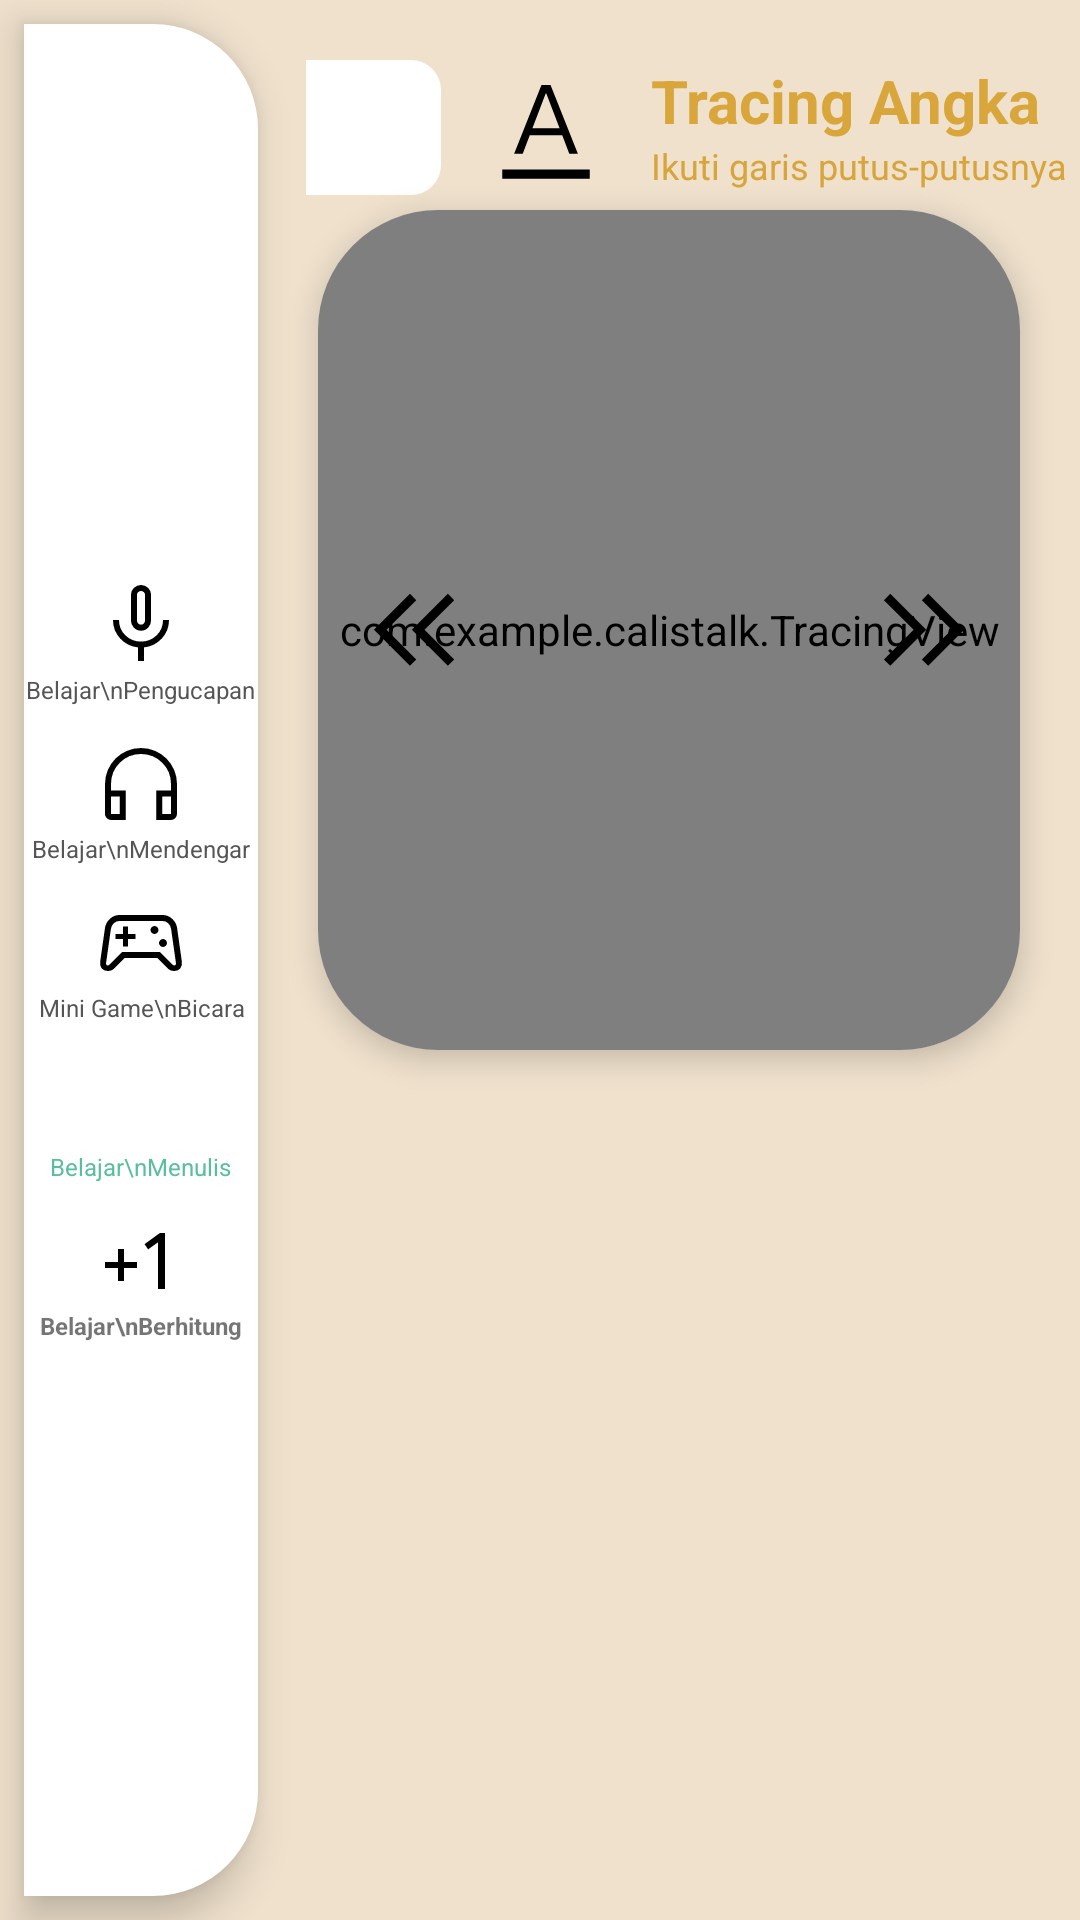

Layout XML and referenced resources for this Android screen:
<!-- AndroidManifest.xml: application theme AppTheme -->
<!-- res/layout/tracking_angka_belajar.xml -->
<?xml version="1.0" encoding="utf-8"?>
<androidx.constraintlayout.widget.ConstraintLayout
    xmlns:android="http://schemas.android.com/apk/res/android"
    xmlns:app="http://schemas.android.com/apk/res-auto"
    xmlns:tools="http://schemas.android.com/tools"
    android:layout_width="match_parent"
    android:layout_height="match_parent"
    android:background="#EFE1CC">

    
    <LinearLayout
        android:id="@+id/sidebar"
        android:layout_width="78dp"
        android:layout_height="0dp"
        android:layout_margin="8dp"
        android:orientation="vertical"
        android:gravity="center"
        android:paddingTop="10dp"
        android:paddingBottom="10dp"
        android:background="@drawable/bg_sidebar"
        android:elevation="8dp"
        app:layout_constraintTop_toTopOf="parent"
        app:layout_constraintBottom_toBottomOf="parent"
        app:layout_constraintStart_toStartOf="parent">

        <ImageView
            android:layout_width="32dp"
            android:layout_height="32dp"
            android:src="@drawable/ic_mic"/>

        <TextView
            android:layout_width="wrap_content"
            android:layout_height="wrap_content"
            android:text="Belajar\nPengucapan"
            android:textAlignment="center"
            android:textSize="8sp"
            android:textColor="#555555"/>

        <ImageView
            android:layout_width="32dp"
            android:layout_height="32dp"
            android:layout_marginTop="10dp"
            android:src="@drawable/ic_headset"/>

        <TextView
            android:layout_width="wrap_content"
            android:layout_height="wrap_content"
            android:text="Belajar\nMendengar"
            android:textAlignment="center"
            android:textSize="8sp"
            android:textColor="#555555"/>

        <ImageView
            android:layout_width="32dp"
            android:layout_height="32dp"
            android:layout_marginTop="10dp"
            android:src="@drawable/ic_game"/>

        <TextView
            android:layout_width="wrap_content"
            android:layout_height="wrap_content"
            android:text="Mini Game\nBicara"
            android:textAlignment="center"
            android:textSize="8sp"
            android:textColor="#555555"/>

        <ImageView
            android:layout_width="32dp"
            android:layout_height="32dp"
            android:layout_marginTop="10dp"
            app:tint="#58BE9D"
            android:src="@drawable/ic_edit"/>

        <TextView
            android:layout_width="wrap_content"
            android:layout_height="wrap_content"
            android:text="Belajar\nMenulis"
            android:textAlignment="center"
            android:textSize="8sp"
            android:textColor="#58BE9D"/>

        <ImageView
            android:layout_width="32dp"
            android:layout_height="32dp"
            android:layout_marginTop="10dp"
            android:src="@drawable/ic_calculate" />

        <TextView
            android:layout_width="wrap_content"
            android:layout_height="wrap_content"
            android:text="Belajar\nBerhitung"
            android:textAlignment="center"
            android:textStyle="bold"
            android:textSize="8sp"
            />

    </LinearLayout>

    
    <ImageButton
        android:id="@+id/btnBack"
        android:layout_width="45dp"
        android:layout_height="45dp"
        android:layout_marginStart="16dp"
        android:layout_marginTop="20dp"
        android:background="@drawable/bg_circle_white"
        android:src="@drawable/ic_back"
        android:tint="#6BC7B7"
        app:layout_constraintStart_toEndOf="@id/sidebar"
        app:layout_constraintTop_toTopOf="parent"
        tools:ignore="UseAppTint" />

    
    <ImageView
        android:id="@+id/imgAngka"
        android:layout_width="50dp"
        android:layout_height="50dp"
        android:layout_marginStart="10dp"
        android:src="@drawable/ic_text"
        app:layout_constraintStart_toEndOf="@id/btnBack"
        app:layout_constraintTop_toTopOf="@id/btnBack"/>

    
    <LinearLayout
        android:id="@+id/titleContainer"
        android:layout_width="wrap_content"
        android:layout_height="wrap_content"
        android:orientation="vertical"
        android:layout_marginStart="10dp"
        app:layout_constraintStart_toEndOf="@id/imgAngka"
        app:layout_constraintTop_toTopOf="@id/imgAngka">

        <TextView
            android:layout_width="wrap_content"
            android:layout_height="wrap_content"
            android:text="Tracing Angka"
            android:textStyle="bold"
            android:textColor="#D9A63B"
            android:textSize="20sp"/>

        <TextView
            android:layout_width="wrap_content"
            android:layout_height="wrap_content"
            android:text="Ikuti garis putus-putusnya"
            android:textColor="#D8A43C"
            android:textSize="12sp"/>
    </LinearLayout>

    
    <LinearLayout
        android:id="@+id/headerText"
        android:layout_width="wrap_content"
        android:layout_height="wrap_content"
        android:orientation="vertical"
        android:layout_marginStart="12dp"
        app:layout_constraintStart_toEndOf="@id/imgAngka"
        app:layout_constraintTop_toTopOf="@id/imgAngka">

    </LinearLayout>

    <androidx.cardview.widget.CardView
        android:id="@+id/panelTracing"
        android:layout_width="0dp"
        android:layout_height="280dp"
        android:layout_marginTop="50dp"
        android:layout_marginStart="20dp"
        android:layout_marginEnd="20dp"
        app:cardCornerRadius="40dp"
        app:cardElevation="6dp"
        app:cardBackgroundColor="#ECECEC"
        app:layout_constraintTop_toBottomOf="@id/headerText"
        app:layout_constraintStart_toEndOf="@id/sidebar"
        app:layout_constraintEnd_toEndOf="parent">

        <FrameLayout
            android:layout_width="match_parent"
            android:layout_height="match_parent">

            <ImageView
                android:id="@+id/imgAngkaTrace"
                android:layout_width="220dp"
                android:layout_height="220dp"
                android:layout_gravity="center"
                android:scaleType="fitCenter"
                android:src="@drawable/angka_1_trace"/>


            <com.example.calistalk.TracingView
                android:id="@+id/tracingView"
                android:layout_width="match_parent"
                android:layout_height="match_parent" />

            <ImageButton
                android:id="@+id/leftArrow"
                android:layout_width="40dp"
                android:layout_height="40dp"
                android:layout_gravity="start|center_vertical"
                android:layout_marginStart="12dp"
                android:background="@android:color/transparent"
                android:src="@drawable/ic_double_left"/>

            <ImageButton
                android:id="@+id/rightArrow"
                android:layout_width="40dp"
                android:layout_height="40dp"
                android:layout_gravity="end|center_vertical"
                android:layout_marginEnd="12dp"
                android:background="@android:color/transparent"
                android:src="@drawable/ic_double_right"/>

            <Button
                android:id="@+id/btnClear"
                android:layout_width="120dp"
                android:layout_marginLeft="200dp"
                android:layout_height="wrap_content"
                android:layout_gravity="bottom|center_horizontal"
                android:layout_marginBottom="16dp"
                android:text="Ulangi"/>
        </FrameLayout>

    </androidx.cardview.widget.CardView>
</androidx.constraintlayout.widget.ConstraintLayout>
<!-- resources referenced by this layout -->
<resources>
  <!-- drawable bg_circle_white (drawable) -->
  <?xml version="1.0" encoding="utf-8"?>
  <shape xmlns:android="http://schemas.android.com/apk/res/android">
  
      
      <solid android:color="#FFFFFF"/>
  
      
      <corners
          android:topRightRadius="10dp"
          android:bottomRightRadius="10dp"/>
  
  </shape>
  <!-- drawable bg_sidebar (drawable) -->
  <?xml version="1.0" encoding="utf-8"?>
  <shape xmlns:android="http://schemas.android.com/apk/res/android">
  
      
      <solid android:color="#FFFFFF"/>
  
      
      <corners
          android:topRightRadius="35dp"
          android:bottomRightRadius="35dp"/>
  
  </shape>
  <!-- drawable ic_calculate (drawable) -->
  <vector xmlns:android="http://schemas.android.com/apk/res/android"
      android:width="48dp"
      android:height="48dp"
      android:viewportWidth="960"
      android:viewportHeight="960">
    <path
        android:pathData="M250,680v-130L120,550v-60h130v-130h60v130h130v60L310,550v130h-60ZM650,760v-467l-99,71 -35,-53 153,-111h51v560h-70Z"
        android:fillColor="#000000"/>
  </vector>
  <!-- drawable ic_double_left (drawable) -->
  <vector xmlns:android="http://schemas.android.com/apk/res/android"
      android:width="48dp"
      android:height="48dp"
      android:viewportWidth="960"
      android:viewportHeight="960">
    <path
        android:pathData="M453,719 L213,479l240,-240 42,42 -198,198 198,198 -42,42ZM706,719L466,479l240,-240 42,42 -198,198 198,198 -42,42Z"
        android:fillColor="#000000"/>
  </vector>
  <!-- drawable ic_double_right (drawable) -->
  <vector xmlns:android="http://schemas.android.com/apk/res/android"
      android:width="48dp"
      android:height="48dp"
      android:viewportWidth="960"
      android:viewportHeight="960">
    <path
        android:pathData="M411,479 L213,281l42,-42 240,240 -240,240 -42,-42 198,-198ZM664,479L466,281l42,-42 240,240 -240,240 -42,-42 198,-198Z"
        android:fillColor="#000000"/>
  </vector>
  <!-- drawable ic_headset (drawable) -->
  <vector xmlns:android="http://schemas.android.com/apk/res/android"
      android:width="48dp"
      android:height="48dp"
      android:viewportWidth="960"
      android:viewportHeight="960">
    <path
        android:pathData="M328,840L180,840q-24,0 -42,-18t-18,-42v-300q0,-75 28.5,-140.5t77,-114q48.5,-48.5 114,-77T480,120q75,0 140.5,28.5t114,77q48.5,48.5 77,114T840,480v300q0,24 -18,42t-42,18L632,840v-296h148v-64q0,-125.36 -87.5,-212.68Q605,180 480,180t-212.5,87.32Q180,354.64 180,480v64h148v296ZM268,604h-88v176h88v-176ZM692,604v176h88v-176h-88ZM268,604h-88,88ZM692,604h88,-88Z"
        android:fillColor="#000000"/>
  </vector>
  <!-- drawable ic_text (drawable) -->
  <vector xmlns:android="http://schemas.android.com/apk/res/android"
      android:width="48dp"
      android:height="48dp"
      android:viewportWidth="960"
      android:viewportHeight="960">
    <path
        android:pathData="M200,760v-60h560v60L200,760ZM276,600 L451,160h58l175,440h-55l-45,-119L376,481l-45,119h-55ZM393,436h174l-85,-222h-4l-85,222Z"
        android:fillColor="#000000"/>
  </vector>
  <style name="AppTheme" parent="Theme.AppCompat.Light.NoActionBar">
          <item name="colorPrimary">@color/primary</item>
          <item name="colorPrimaryDark">@color/primary_dark</item>
          <item name="colorAccent">@color/secondary</item>
          <item name="android:windowBackground">@color/background</item>
          <item name="android:statusBarColor">@color/status_bar</item>
      </style>
  <color name="primary">#59B292</color>
  <color name="primary_dark">#4A8A6F</color>
  <color name="secondary">#FFC94D</color>
  <color name="background">#FAE7CB</color>
  <color name="status_bar">#59B292</color>
</resources>
